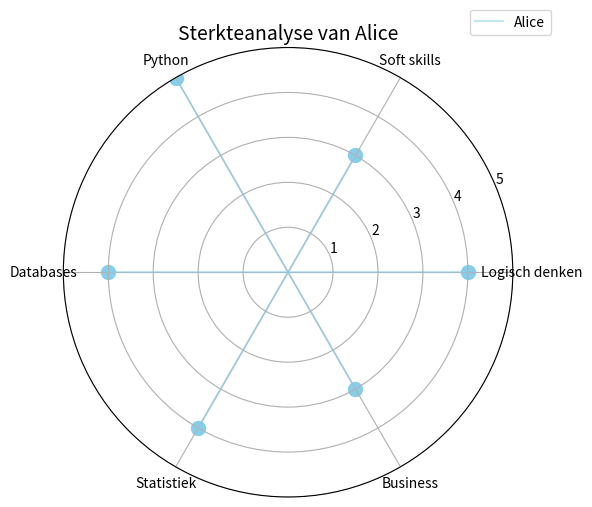

Python code for this plot:
import matplotlib.pyplot as plt
import numpy as np

# Sterktes
categorieën = ['Logisch denken', 'Soft skills', 'Python', 'Databases', 'Statistiek', 'Business']
N = len(categorieën)

# Dummy data voor Alice (scores op 5)
alice_scores = [4, 3, 5, 4, 4, 3]

# Hoeken voor elke categorie in de radar chart
hoeken = np.linspace(0, 2 * np.pi, N, endpoint=False).tolist()
hoeken += hoeken[:1]  # Sluit de cirkel

# Radar chart setup
fig, ax = plt.subplots(figsize=(6, 6), subplot_kw=dict(polar=True))

# Waarden voor Alice
waarden = alice_scores + alice_scores[:1]  # Sluit de cirkel

# Plot de radialen voor Alice
for i in range(N):
    ax.plot([hoeken[i], hoeken[i]], [0, waarden[i]], color='skyblue', alpha=0.5)

# Plot de punten op de radialen
ax.scatter(hoeken[:-1], alice_scores, color='skyblue', s=100)

# Instellingen
ax.set_title('Sterkteanalyse van Alice', size=14)
ax.set_xticks(hoeken[:-1])
ax.set_xticklabels(categorieën)
ax.set_yticks(range(1, 6))
ax.set_yticklabels(map(str, range(1, 6)))
ax.set_ylim(0, 5)
ax.legend(['Alice'], loc='upper right', bbox_to_anchor=(1.1, 1.1))

# Tonen
plt.tight_layout()
plt.show()
